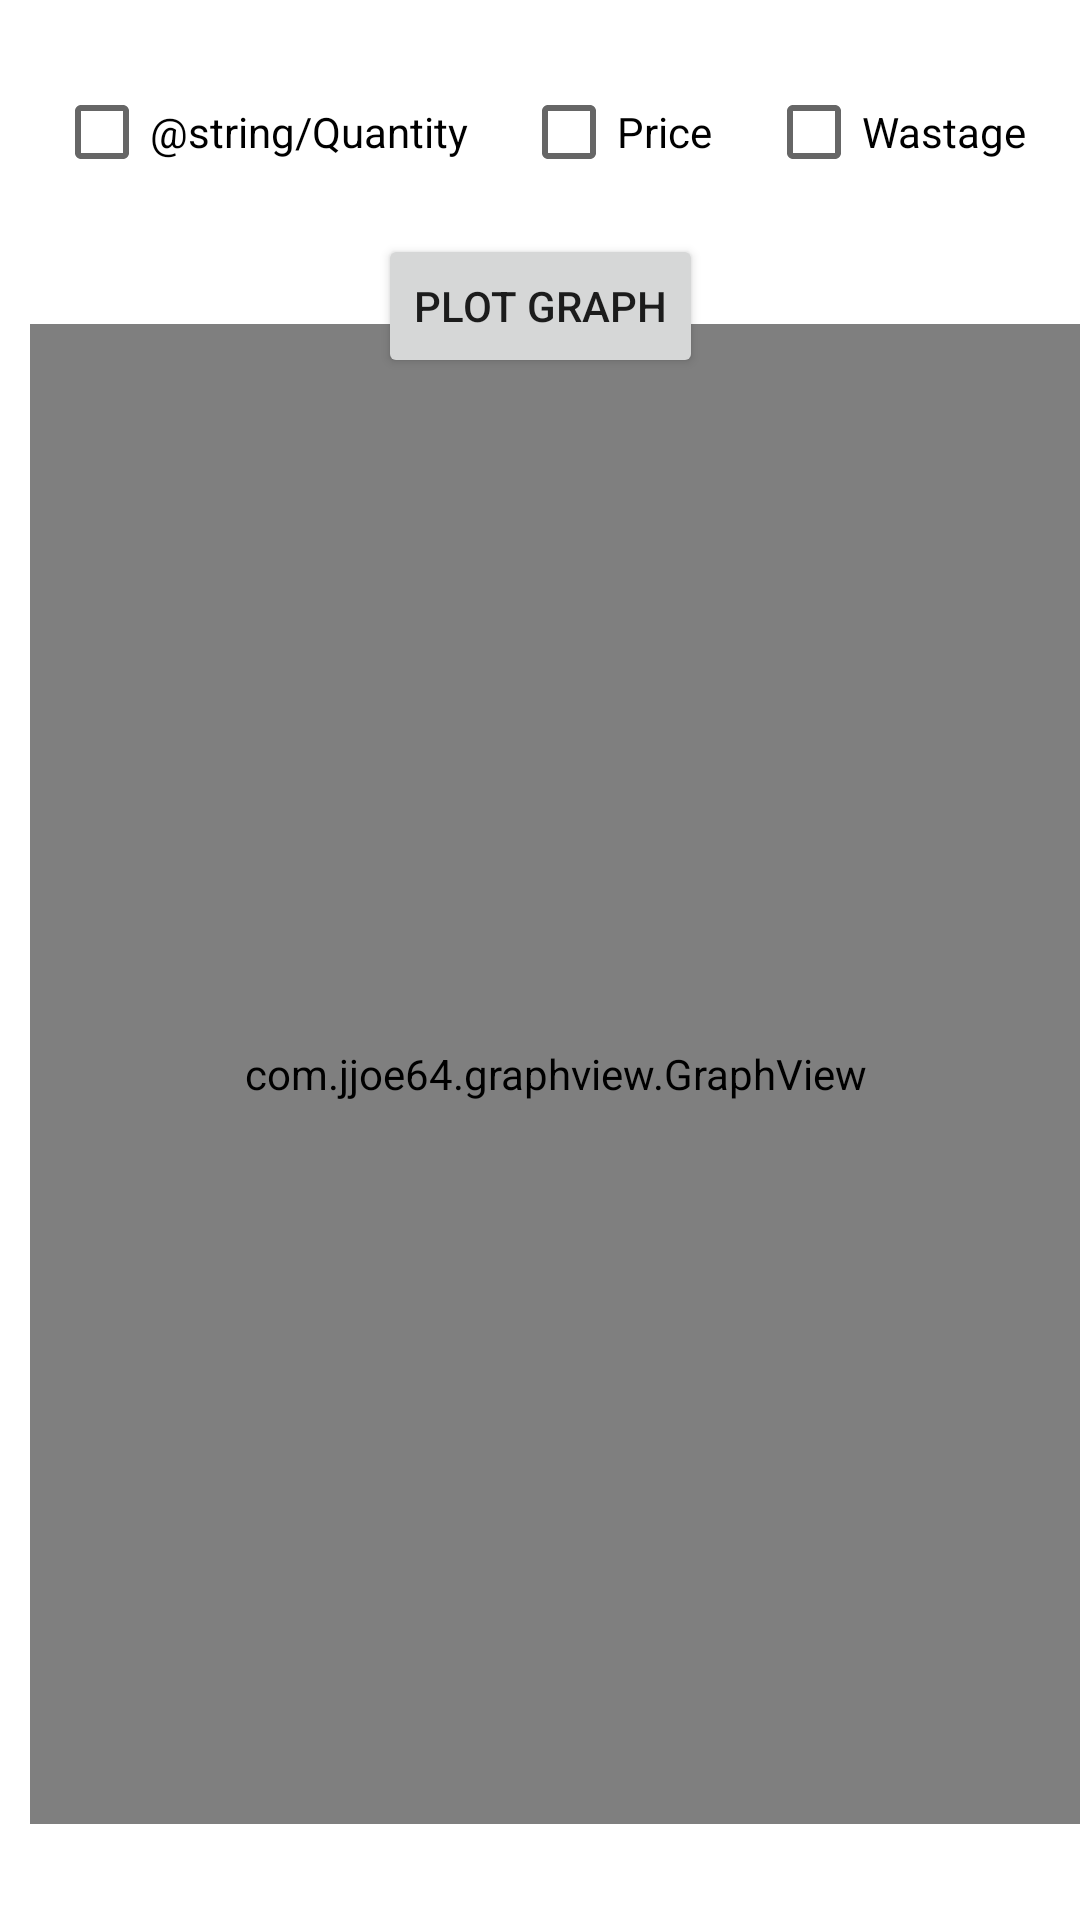

Produce the Android XML layout that renders to this screen, including the resource entries it uses.
<!-- AndroidManifest.xml: application theme Theme.InventoryManagement_101 -->
<!-- res/layout/activity_graph.xml -->
<?xml version="1.0" encoding="utf-8"?>
<androidx.constraintlayout.widget.ConstraintLayout xmlns:android="http://schemas.android.com/apk/res/android"
    xmlns:app="http://schemas.android.com/apk/res-auto"
    xmlns:tools="http://schemas.android.com/tools"
    android:layout_width="match_parent"
    android:layout_height="match_parent"
    tools:context=".GraphActivity">

    <com.jjoe64.graphview.GraphView
        android:id="@+id/idGraphView"
        android:layout_width="0dp"
        android:layout_height="500dp"
        android:layout_alignParentTop="true"
        android:layout_marginStart="10dp"
        android:layout_marginTop="50dp"
        android:layout_marginBottom="100dp"
        app:layout_constraintBottom_toBottomOf="parent"
        app:layout_constraintEnd_toEndOf="parent"
        app:layout_constraintStart_toStartOf="parent"
        app:layout_constraintTop_toBottomOf="@+id/btn_plot" />

    <CheckBox
        android:id="@+id/checkQuantity"
        android:layout_width="wrap_content"
        android:layout_height="wrap_content"
        android:layout_marginTop="20dp"
        android:text="@string/Quantity"
        app:layout_constraintEnd_toStartOf="@id/checkPrice"
        app:layout_constraintStart_toStartOf="parent"
        app:layout_constraintTop_toTopOf="parent" />

    <CheckBox
        android:id="@+id/checkPrice"
        android:layout_width="wrap_content"
        android:layout_height="wrap_content"
        android:text="Price"
        app:layout_constraintEnd_toStartOf="@id/checkWaste"
        app:layout_constraintStart_toEndOf="@id/checkQuantity"
        app:layout_constraintTop_toTopOf="@+id/checkQuantity" />

    <CheckBox
        android:id="@+id/checkWaste"
        android:layout_width="wrap_content"
        android:layout_height="wrap_content"
        android:text="Wastage"
        app:layout_constraintEnd_toEndOf="parent"
        app:layout_constraintStart_toEndOf="@id/checkPrice"
        app:layout_constraintTop_toTopOf="@+id/checkQuantity" />

    <Button
        android:id="@+id/btn_plot"
        android:layout_width="wrap_content"
        android:layout_height="wrap_content"
        android:layout_marginTop="10dp"
        android:text="Plot Graph"
        app:layout_constraintEnd_toEndOf="parent"
        app:layout_constraintStart_toStartOf="parent"
        app:layout_constraintTop_toBottomOf="@+id/checkQuantity" />

</androidx.constraintlayout.widget.ConstraintLayout>
<!-- resources referenced by this layout -->
<resources>
  <style name="Theme.InventoryManagement_101" parent="Theme.MaterialComponents.DayNight.NoActionBar">
          
          <item name="colorPrimary">@color/purple_500</item>
          <item name="colorPrimaryVariant">@color/purple_700</item>
          <item name="colorOnPrimary">@color/white</item>
          
          <item name="colorSecondary">@color/teal_200</item>
          <item name="colorSecondaryVariant">@color/teal_700</item>
          <item name="colorOnSecondary">@color/black</item>
          
          <item name="android:statusBarColor">?attr/colorPrimaryVariant</item>
          
      </style>
  <!-- not gathered from this repository: default colours our renderer supplied (Android Studio template values) -->
  <color name="purple_500">#FF6200EE</color>
  <color name="purple_700">#FF3700B3</color>
  <color name="teal_200">#FF03DAC5</color>
  <color name="teal_700">#FF018786</color>
  <color name="black">#FF000000</color>
  <color name="white">#FFFFFFFF</color>
</resources>
